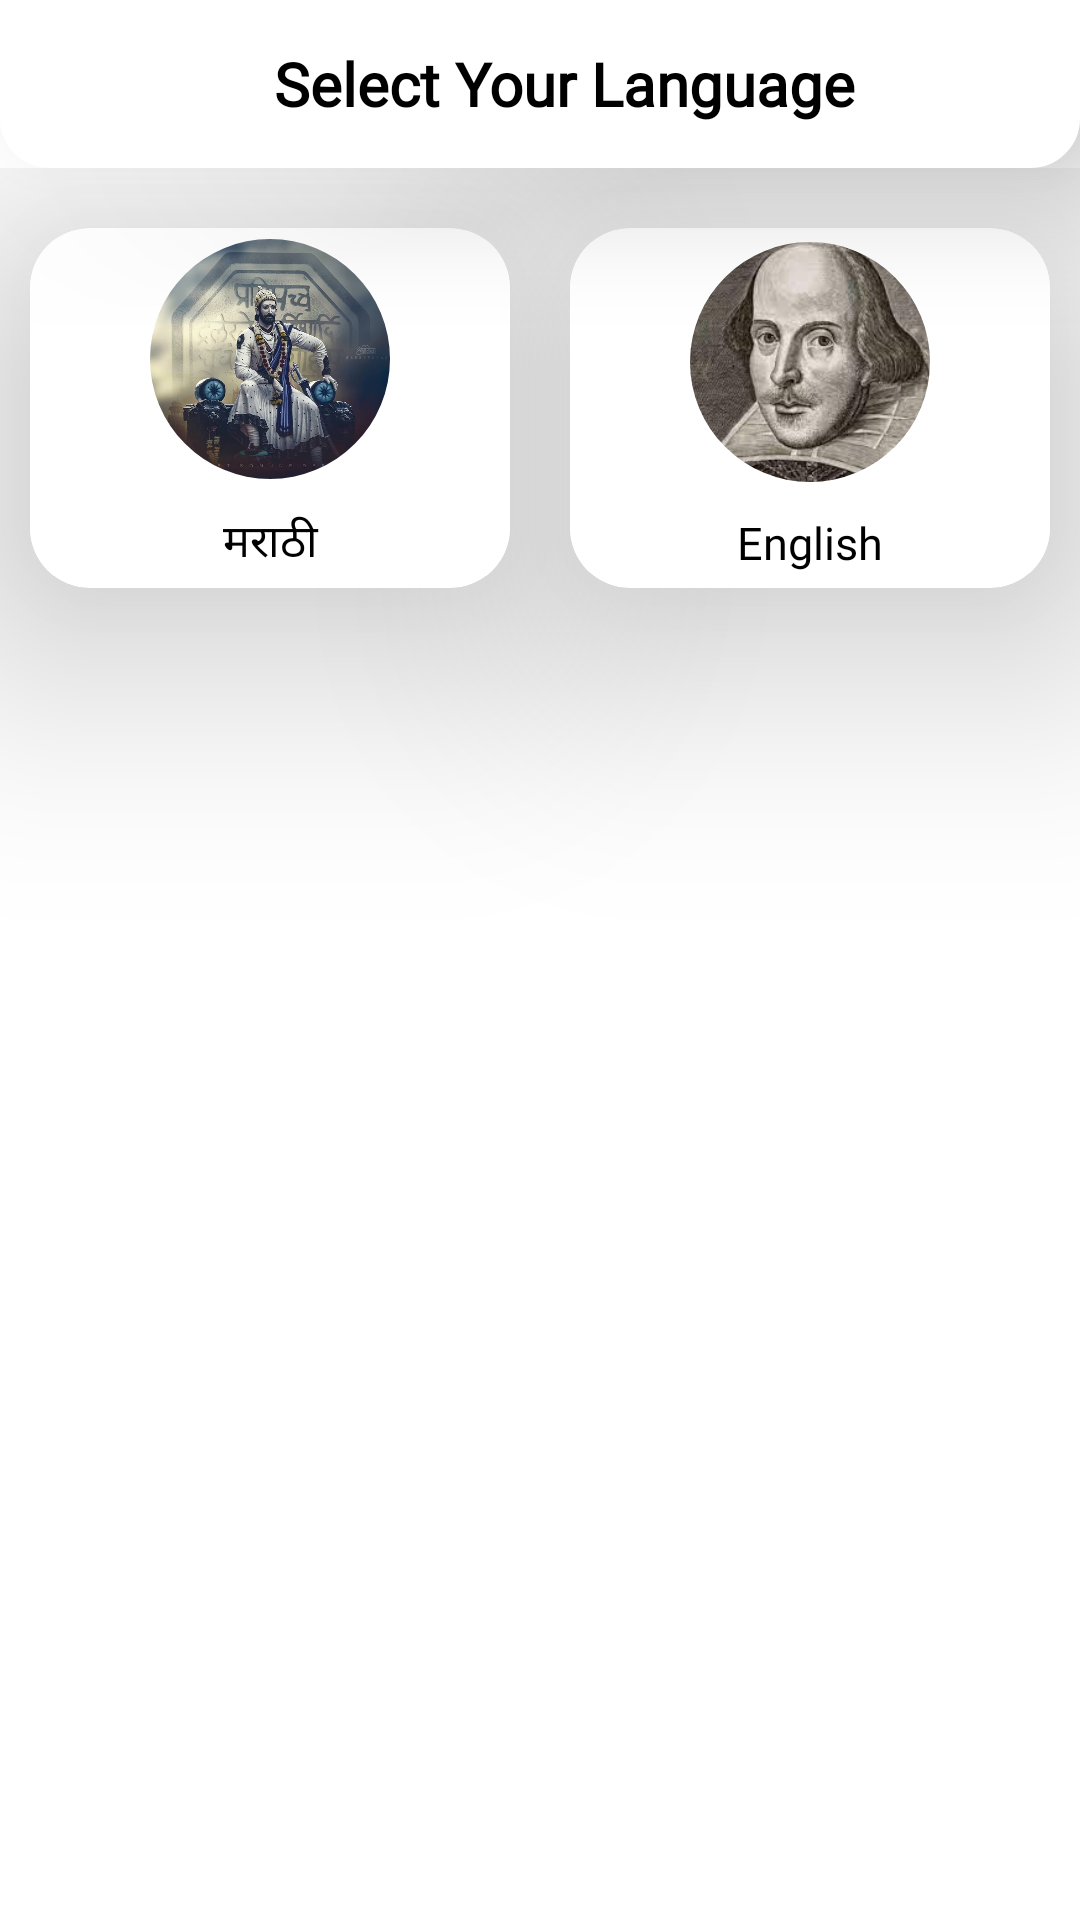

Write the Android layout XML for this screen, with the resource values it uses.
<!-- AndroidManifest.xml: application theme Theme.Hospital -->
<!-- res/layout/activity_select_language.xml -->
<?xml version="1.0" encoding="utf-8"?>
<RelativeLayout
    xmlns:android="http://schemas.android.com/apk/res/android"
    xmlns:tools="http://schemas.android.com/tools"
    xmlns:app="http://schemas.android.com/apk/res-auto"
    android:layout_width="match_parent"
    android:layout_height="match_parent"
    tools:context=".Lanugage">

    <androidx.appcompat.widget.Toolbar
        android:id="@+id/toolbarLanguage"
        android:layout_width="match_parent"
        android:layout_height="56dp"
        android:background="@drawable/toolbar_bg"
        android:elevation="30dp"
        app:title=" ">

        <RelativeLayout
            android:layout_width="match_parent"
            android:layout_height="match_parent">

            <TextView
                android:layout_width="wrap_content"
                android:layout_height="wrap_content"
                android:layout_centerInParent="true"
                android:layout_gravity="center"
                android:fontFamily="@font/alegreya_sc"
                android:gravity="center"
                android:text="@string/select_your_language"
                android:textColor="@color/black"
                android:textSize="20sp"
                android:textStyle="bold" />
        </RelativeLayout>


    </androidx.appcompat.widget.Toolbar>
    <ScrollView
        android:layout_below="@+id/toolbarLanguage"
        android:layout_width="match_parent"
        android:fillViewport="true"
        android:fitsSystemWindows="true"
        android:layout_height="match_parent">
        <GridLayout
            android:layout_width="match_parent"
            android:layout_height="wrap_content"

            android:columnCount="2"
            android:rowCount="5">



            <androidx.cardview.widget.CardView
                android:id="@+id/Marathi"
                android:layout_width="100dp"
                android:layout_height="120dp"
                android:layout_columnWeight="1"
                android:layout_margin="10dp"
                android:layout_marginTop="20dp"
                app:cardCornerRadius="20dp"
                app:cardElevation="50dp">

                <LinearLayout
                    android:layout_width="match_parent"
                    android:layout_height="wrap_content"
                    android:layout_gravity="center"
                    android:background="@color/white"
                    android:orientation="vertical">

                    <com.google.android.material.imageview.ShapeableImageView
                        android:layout_width="80dp"
                        android:layout_height="80dp"
                        android:layout_gravity="center"
                        android:scaleType="centerCrop"
                        android:src="@drawable/chhtrapati"
                        app:shapeAppearance="@style/CircularImage" />

                    <TextView
                        android:layout_width="match_parent"
                        android:layout_height="wrap_content"
                        android:layout_gravity="center"
                        android:layout_marginTop="10dp"
                        android:fontFamily="@font/alegreya_sc"
                        android:gravity="center"

                        android:text="मराठी"
                        android:textColor="@color/black"
                        android:textSize="15sp" />
                </LinearLayout>
            </androidx.cardview.widget.CardView>

            <androidx.cardview.widget.CardView
                android:id="@+id/English"
                android:layout_width="100dp"
                android:layout_height="120dp"
                android:layout_columnWeight="1"
                android:layout_margin="10dp"
                android:layout_marginTop="20dp"
                app:cardCornerRadius="20dp"
                app:cardElevation="50dp">

                <LinearLayout
                    android:layout_width="match_parent"
                    android:layout_height="wrap_content"
                    android:layout_gravity="center"
                    android:background="@color/white"
                    android:orientation="vertical">

                    <com.google.android.material.imageview.ShapeableImageView
                        android:layout_width="80dp"
                        android:layout_height="80dp"
                        android:layout_gravity="center"
                        android:scaleType="centerCrop"
                        android:src="@drawable/english"
                        app:shapeAppearance="@style/CircularImage" />

                    <TextView
                        android:layout_width="match_parent"
                        android:layout_height="wrap_content"
                        android:layout_gravity="center"
                        android:layout_marginTop="10dp"
                        android:fontFamily="@font/alegreya_sc"
                        android:gravity="center"
                        android:text="English"
                        android:textColor="@color/black"
                        android:textSize="15sp" />
                </LinearLayout>
            </androidx.cardview.widget.CardView>
        </GridLayout>
    </ScrollView>
  </RelativeLayout>
<!-- resources referenced by this layout -->
<resources>
  <color name="black">#FF000000</color>
  <color name="white">#FFFFFFFF</color>
  <!-- drawable chhtrapati: jpg bitmap (drawable, 85472 bytes) -->
  <!-- drawable english: jpg bitmap (drawable, 9393 bytes) -->
  <!-- drawable toolbar_bg (drawable) -->
  <?xml version="1.0" encoding="utf-8"?>
  <selector xmlns:android="http://schemas.android.com/apk/res/android">
      <item
          android:state_pressed="false"
          android:state_selected="false">
          <shape
              android:shape="rectangle">
              <solid
                  android:color="#FFFFFF"/>
              <corners
                  android:bottomLeftRadius="15dp"
                  android:bottomRightRadius="15dp"/>
              <stroke
                  android:color="#FFFFFF"
                  android:width="3dp"
                  />
          </shape>
      </item>
  </selector>
  <string name="select_your_language">Select Your Language</string>
  <style name="CircularImage">
          <item name="cornerSize">50%</item>
      </style>
  <style name="Theme.Hospital" parent="Theme.MaterialComponents.Light.NoActionBar">
          
          <item name="colorPrimary">@color/purple_500</item>
          <item name="colorPrimaryVariant">@color/purple_700</item>
          <item name="colorOnPrimary">@color/white</item>
          
          <item name="colorSecondary">@color/teal_200</item>
          <item name="colorSecondaryVariant">@color/teal_700</item>
          <item name="colorOnSecondary">@color/black</item>
          
          <item name="android:statusBarColor" tools:targetApi="l">@color/Green</item>
          <item name="android:windowLightStatusBar" tools:targetApi="m">true
          </item>
          
      </style>
  <color name="purple_500">#FF6200EE</color>
  <color name="purple_700">#FF3700B3</color>
  <color name="teal_200">#FF03DAC5</color>
  <color name="teal_700">#FF018786</color>
  <color name="Green">#00ffff</color>
</resources>
